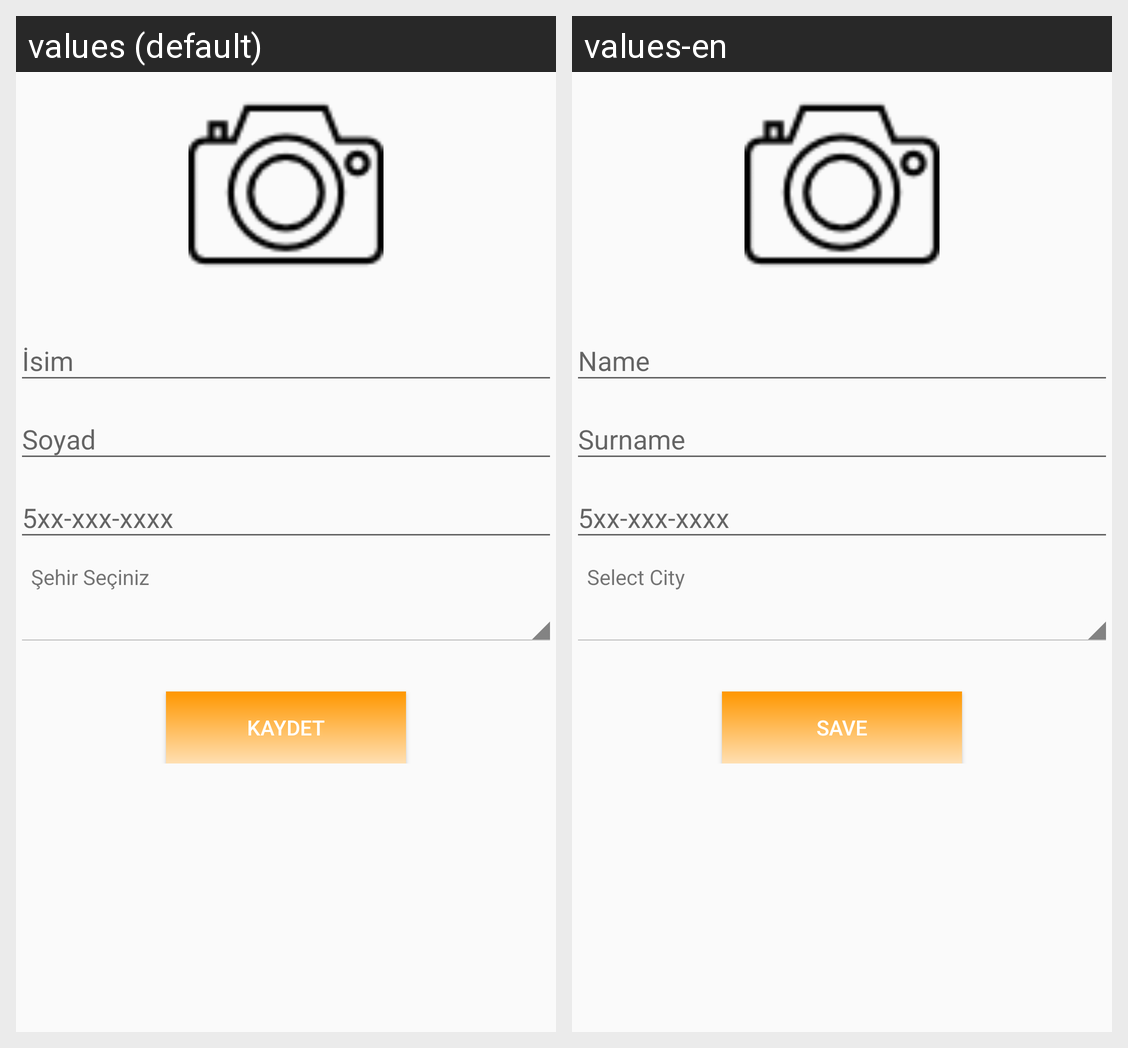

Strings drawn on this Android screen and how each of the app's shown locales translates them:
Android screen res/layout/profil_duzenle.xml rendered under 2 locales, left to right: values (default), values-en. Device: Nexus 5 (rendered at 1080×1920; each locale shown at half size, 540×960, under a caption strip naming it); theme AppTheme.
Strings drawn on this screen, with the default value and each locale's value (text and hints the layout hard-codes, and strings that could not be matched under every locale, appear in the picture but are not listed):

isim
  values: İsim
  values-en: Name

soyad
  values: Soyad
  values-en: Surname

sehir_seciniz
  values: Şehir Seçiniz
  values-en: Select City

kaydet
  values: Kaydet
  values-en: Save
